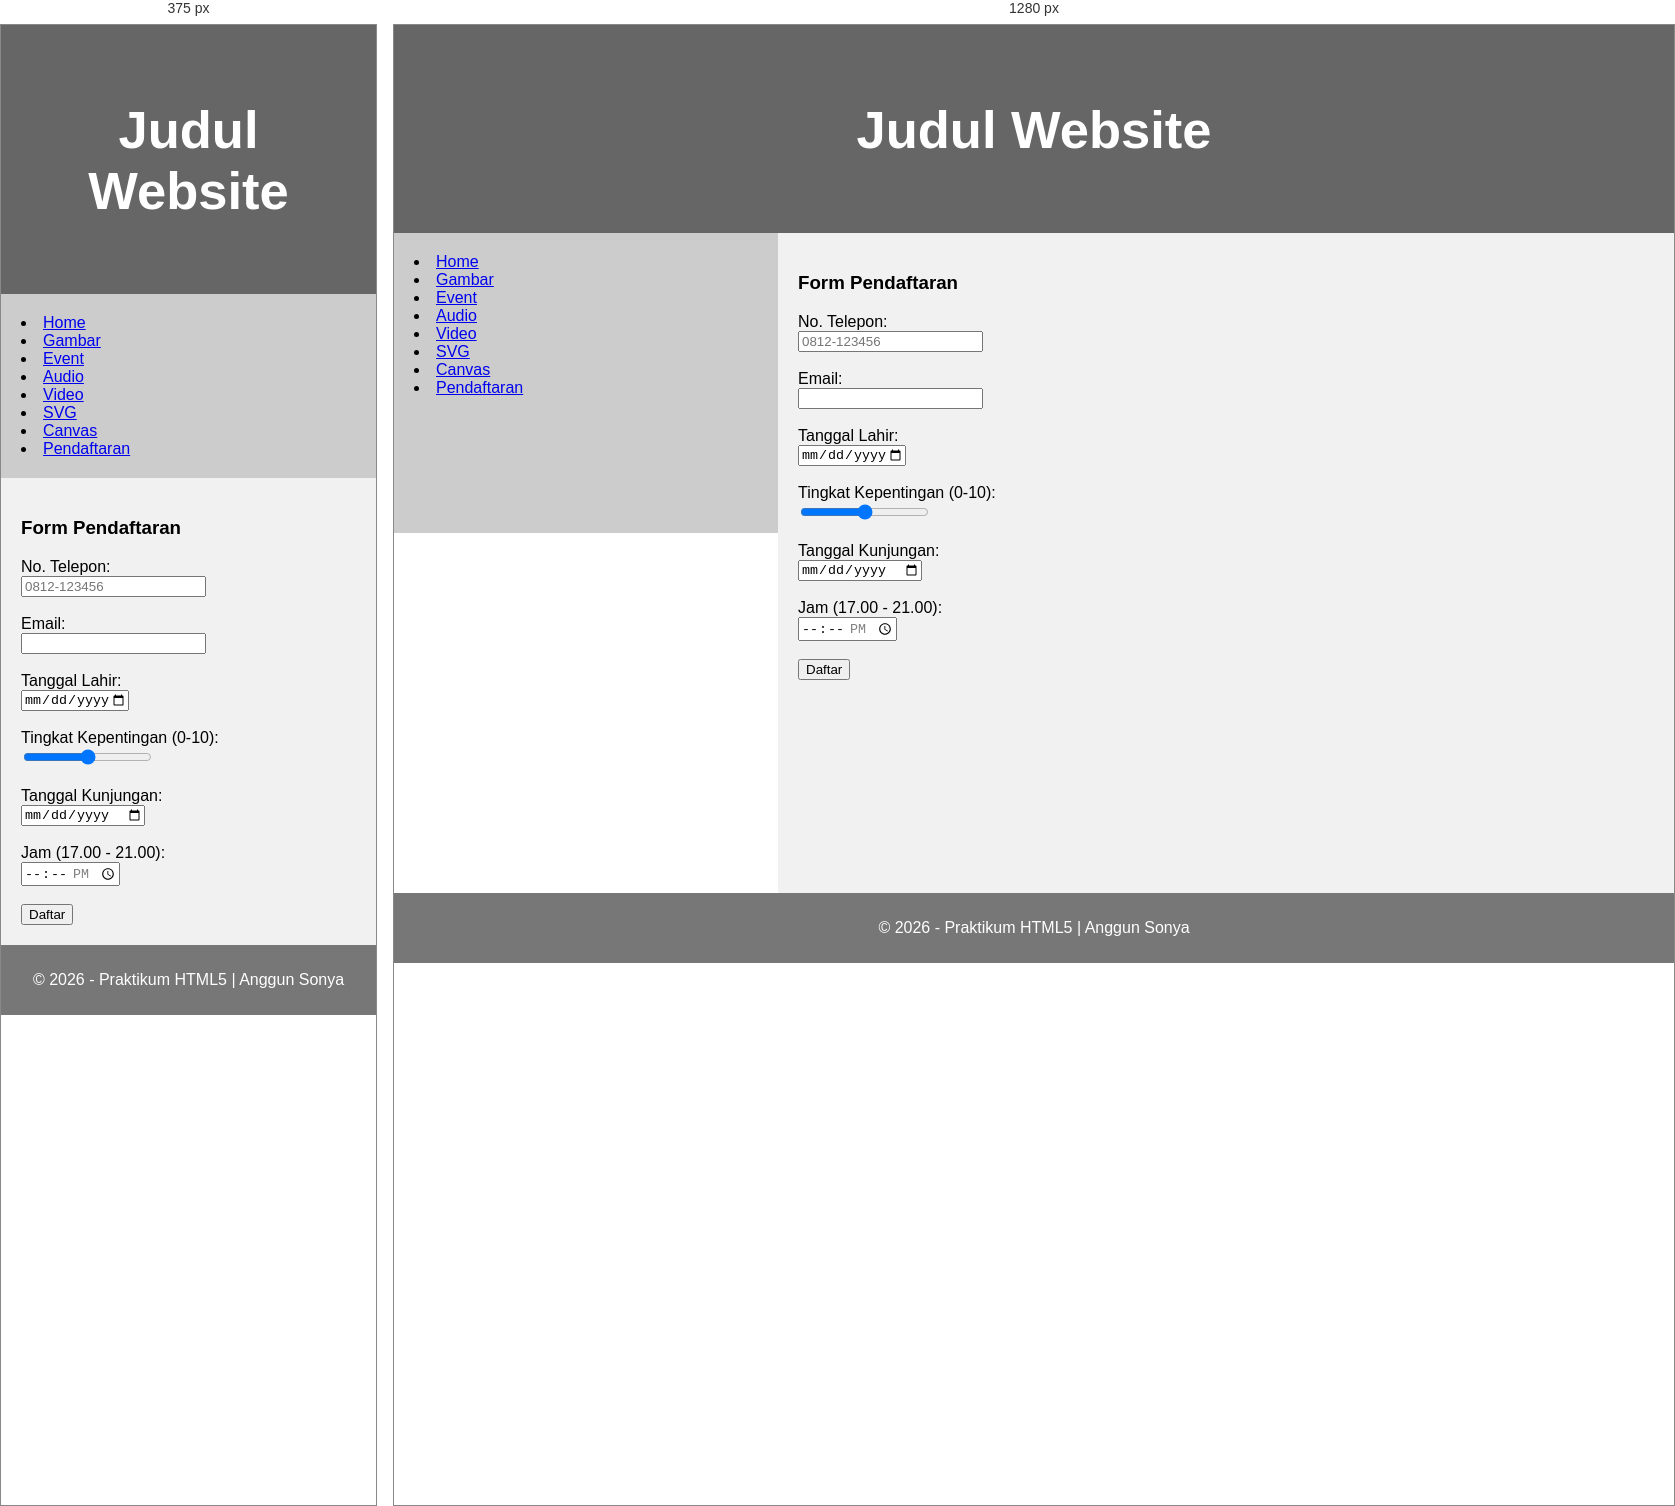
Rendered at 375 px and 1280 px, left to right.

<!-- file: pendaftaran.html -->

<!DOCTYPE html>
<html lang="id">

<head>
    <title>Pendaftaran</title>
    <meta charset="utf-8">
    <meta name="viewport" content="width=device-width, initial-scale=1">

    <!-- Ubah sesuai data Anda -->
    <meta name="author" content="Anggun Sonya Meylani">
    <meta name="nim" content="253307038">

    <!-- Melengkapi Meta (Blok Bagian Hijau) -->
    <meta name="description" content="Website praktikum HTML5 Lanjut">
    <meta name="keywords" content="HTML5, Form, Audio, Video, SVG, Canvas">

    <!-- Melengkapi Style (Blok Bagian Hijau) -->
    <style>
        * {
            box-sizing: border-box;
        }

        body {
            font-family: Arial, Helvetica, sans-serif;
            margin: 0;
        }

        /* HEADER */
        header {
            background-color: #666;
            padding: 30px;
            text-align: center;
            font-size: 35px;
            color: white;
        }

        /* NAVIGATION */
        nav {
            float: left;
            width: 30%;
            height: 300px;
            /* hanya untuk demo */
            background: #ccc;
            padding: 20px;
        }

        nav ul {
            list-style-type: none;
            padding: 0;
        }

        nav ul li {
            margin-bottom: 10px;
        }

        nav ul li a {
            text-decoration: none;
            color: black;
            font-weight: bold;
        }

        /* ARTICLE */
        article {
            float: left;
            padding: 20px;
            width: 70%;
            background-color: #f1f1f1;
            height: 660px;
            /* hanya untuk demo */
        }

        /* CLEAR FLOAT */
        section::after {
            content: "";
            display: table;
            clear: both;
        }

        /* FOOTER */
        footer {
            background-color: #777;
            padding: 10px;
            text-align: center;
            color: white;
        }

        /* RESPONSIVE */
        @media (max-width: 600px) {

            nav,
            article {
                width: 100%;
                height: auto;
            }
        }
    </style>
</head>

<body>

    <header>
        <h2>Judul Website</h2>
    </header>

    <section>

        <nav>
            <!-- Melengkapi Navigation Link (Blok Bagian Hijau) -->
            <li><a href="index.html">Home</a></li>
            <li><a href="gambar.html">Gambar</a></li>
            <li><a href="event.html">Event</a></li>
            <li><a href="audio.html">Audio</a></li>
            <li><a href="video.html">Video</a></li>
            <li><a href="svg.html">SVG</a></li>
            <li><a href="canvas.html">Canvas</a></li>
            <li><a href="pendaftaran.html">Pendaftaran</a></li>
        </nav>

        <article>
            <h1>Form Pendaftaran</h1>

            <form>

                <label>No. Telepon:</label><br>
                <input type="tel" pattern="[0-9]{4}-[0-9]{6}" placeholder="0812-123456" required><br><br>

                <label>Email:</label><br>
                <input type="email" required><br><br>

                <label>Tanggal Lahir:</label><br>
                <input type="date" min="1987-01-01" max="1993-01-01" required><br><br>

                <label>Tingkat Kepentingan (0-10):</label><br>
                <input type="range" min="0" max="10"><br><br>

                <label>Tanggal Kunjungan:</label><br>
                <input type="date" min="2026-03-03" required><br><br>

                <label>Jam (17.00 - 21.00):</label><br>
                <input type="time" min="17:00" max="21:00" required><br><br>

                <input type="submit" value="Daftar">

            </form>
        </article>

    </section>

    <footer>
        <p>&copy; 2026 - Praktikum HTML5 | Anggun Sonya</p>
    </footer>

</body>

</html>